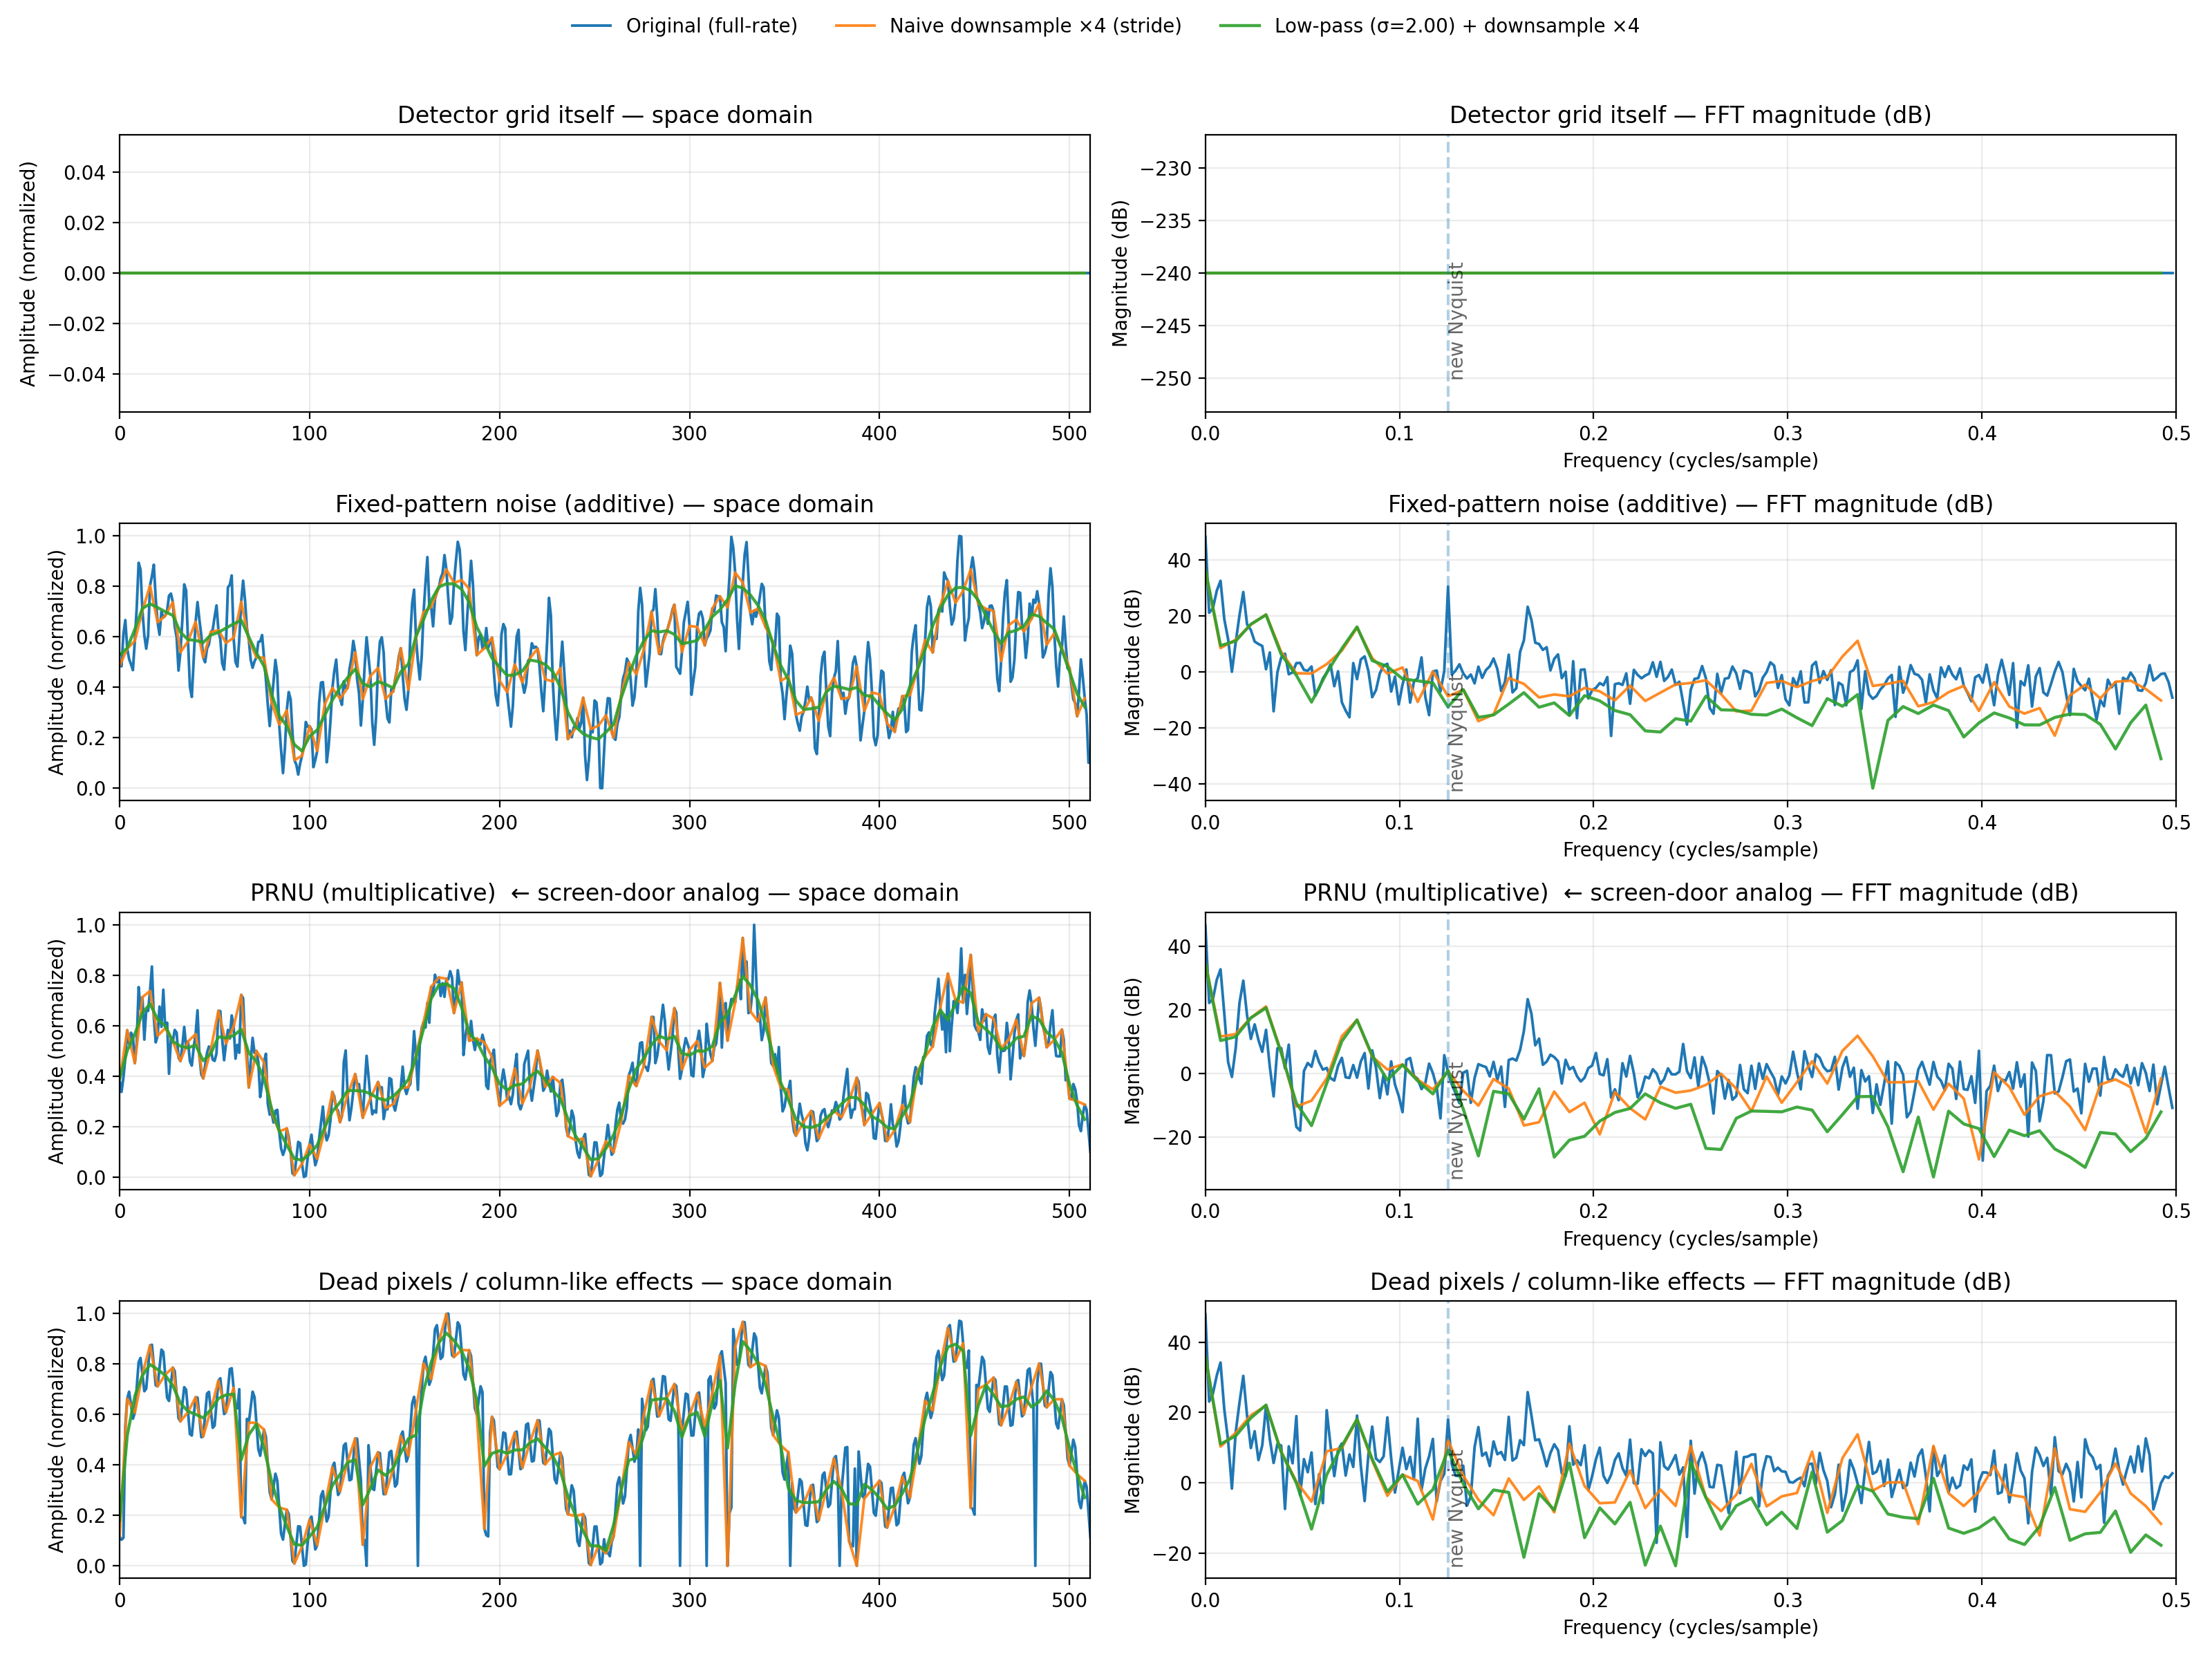

Here is the Python script that generated this plot:
#!/usr/bin/env python3
"""
1D FPA artifact + aliasing demo with FFTs.

For each of 4 cases:
  - Original (sampled at full rate)
  - Naive downsample (stride decimation, NO anti-alias)
  - Low-pass + downsample (anti-alias fix)

And for each of those:
  - Plot signal (space domain)
  - Plot FFT magnitude (frequency domain)

Key concept:
  Downsampling without band-limiting folds (aliases) high-frequency energy
  back into lower frequencies (spectral folding). Deterministic sensor artifacts
  (FPN/PRNU/defects) create coherent high-frequency components that fold into
  visible structure (the 2D analog is “screen door” / moiré).

Requirements: numpy, matplotlib, scipy
"""

import numpy as np
import matplotlib.pyplot as plt
from scipy.ndimage import gaussian_filter1d


def normalize01(x: np.ndarray) -> np.ndarray:
    x = x.astype(np.float32)
    x -= x.min()
    d = x.max() - x.min()
    if d < 1e-12:
        return np.zeros_like(x)
    return x / d


def fft_mag(x: np.ndarray):
    """
    Returns (freq, mag_db) for FFT magnitude in dB, centered at 0 with fftshift.
    freq is in cycles/sample (normalized), range approx [-0.5, 0.5).
    """
    x = x.astype(np.float32)
    X = np.fft.fftshift(np.fft.fft(x))
    mag = np.abs(X)
    mag_db = 20.0 * np.log10(mag + 1e-12)

    n = x.size
    freq = np.fft.fftshift(np.fft.fftfreq(n, d=1.0))  # cycles/sample
    return freq, mag_db


def lowpass_then_downsample(x: np.ndarray, factor: int, sigma: float) -> tuple[np.ndarray, np.ndarray]:
    """
    Gaussian low-pass then stride downsample.
    sigma is in samples.
    """
    xf = gaussian_filter1d(x, sigma=sigma, mode="reflect")
    xd = xf[::factor]
    return xf, xd


def make_signals(N=512, seed=42):
    rng = np.random.default_rng(seed)
    n = np.arange(N)

    # Underlying scene (band-limited-ish but includes some higher frequency content)
    scene = (
        0.55 * np.sin(2 * np.pi * n / 140.0) +
        0.30 * np.sin(2 * np.pi * n / 53.0)  +
        0.18 * np.sin(2 * np.pi * n / 1.2)  +  # closer to Nyquist than the others
        0.15 * (n / (N - 1))
    )
    scene = normalize01(scene)

    # 1) Detector grid itself (1D lattice/comb analogue)
    # In 1D, the "grid" is just the sample positions; to make it visible we show an impulse train.
    grid = np.zeros(N, dtype=np.float32)
    grid[::1] = 1.0  # impulses at every detector/sample
    grid = normalize01(grid)

    # 2) Fixed-pattern noise (FPN): additive offsets (often periodic + random per-pixel bias)
    fpn = 0.16 * np.sin(2 * np.pi * n / 8.0) + 0.05 * rng.standard_normal(N)
    fpn_signal = normalize01(scene + fpn)

    # 3) PRNU: multiplicative pixel gain variation (screen-door analog)
    prnu_gain = 1.0 + 0.10 * rng.standard_normal(N)  # per-pixel gain
    prnu_signal = normalize01(scene * prnu_gain)

    # 4) Dead pixels + "column-like" effects (1D analog)
    dead = scene.copy()
    dead_idx = rng.choice(N, size=10, replace=False)
    dead[dead_idx] = 0.0  # dead/stuck-low pixels

    # repeating defect blocks (column-ish in 2D → repeating stripes; in 1D → repeating segments)
    for k in range(0, N, 64):
        dead[k:k+3] *= 0.25

    dead_signal = normalize01(dead)

    return n, scene, {
        "Detector grid itself": grid,
        "Fixed-pattern noise (additive)": fpn_signal,
        "PRNU (multiplicative)  ← screen-door analog": prnu_signal,
        "Dead pixels / column-like effects": dead_signal,
    }


def main():
    # ---- Tunables ----
    N = 512
    D = 4  # downsample factor
    # Gaussian sigma rule of thumb: about 0.5*D samples (adjust if you want sharper/blurrier)
    sigma = 0.5 * D

    n, scene, signals = make_signals(N=N, seed=42)

    # Build plots: 4 rows (cases) x 2 columns (space domain + FFT domain),
    # and within each subplot overlay 3 curves: original, naive downsample, lowpass+downsample.
    fig, axes = plt.subplots(len(signals), 2, figsize=(16, 12))
    if len(signals) == 1:
        axes = np.array([axes])

    for row, (name, x) in enumerate(signals.items()):
        # Space-domain versions
        x_orig = x
        x_ds = x_orig[::D]
        x_filt, x_filt_ds = lowpass_then_downsample(x_orig, factor=D, sigma=sigma)

        # -------- Space domain plot --------
        ax = axes[row, 0]
        ax.plot(n, x_orig, lw=1.4, label="Original (full-rate)")
        ax.plot(n[::D], x_ds, lw=1.4, label=f"Naive downsample ×{D} (stride)", alpha=0.9)
        ax.plot(n[::D], x_filt_ds, lw=1.6, label=f"Low-pass (σ={sigma:.2f}) + downsample ×{D}", alpha=0.9)

        ax.set_title(f"{name} — space domain")
        ax.set_ylabel("Amplitude (normalized)")
        ax.grid(True, alpha=0.25)
        ax.set_xlim(0, N - 1)

        # -------- Frequency domain plot --------
        axf = axes[row, 1]

        f0, m0 = fft_mag(x_orig)
        f1, m1 = fft_mag(x_ds)
        f2, m2 = fft_mag(x_filt_ds)

        axf.plot(f0, m0, lw=1.4, label="Original (full-rate)")
        axf.plot(f1, m1, lw=1.4, label=f"Naive downsample ×{D}", alpha=0.9)
        axf.plot(f2, m2, lw=1.6, label="Low-pass + downsample", alpha=0.9)

        axf.set_title(f"{name} — FFT magnitude (dB)")
        axf.set_xlabel("Frequency (cycles/sample)")
        axf.set_ylabel("Magnitude (dB)")
        axf.grid(True, alpha=0.25)

        # Mark Nyquist of full-rate and of downsampled rate (relative to full-rate axis)
        # Full-rate Nyquist is ±0.5 cycles/sample.
        # After downsample by D, new Nyquist is ±0.5 cycles/(downsampled sample) which corresponds
        # to ±(0.5 / D) in full-rate cycles/sample if you compare to original scale.
        axf.axvline(0.5 / D, linestyle="--", alpha=0.35)
        axf.axvline(-0.5 / D, linestyle="--", alpha=0.35)
        axf.text(0.5 / D, axf.get_ylim()[0] + 3, "new Nyquist", rotation=90, va="bottom", ha="left", alpha=0.6)

        # Keep frequency axis centered
        axf.set_xlim(0, 0.5)

    # One shared legend at the top
    handles, labels = axes[0, 0].get_legend_handles_labels()
    fig.legend(handles, labels, loc="upper center", ncol=3, frameon=False)
    plt.tight_layout(rect=[0, 0, 1, 0.95])

    out = "fpa_1d_aliasing_fft_demo.png"
    plt.savefig(out, dpi=200)
    plt.show()
    print(f"Saved: {out}")
    print(f"Try changing D={D} and sigma={sigma} to see folding change.")


if __name__ == "__main__":
    main()
